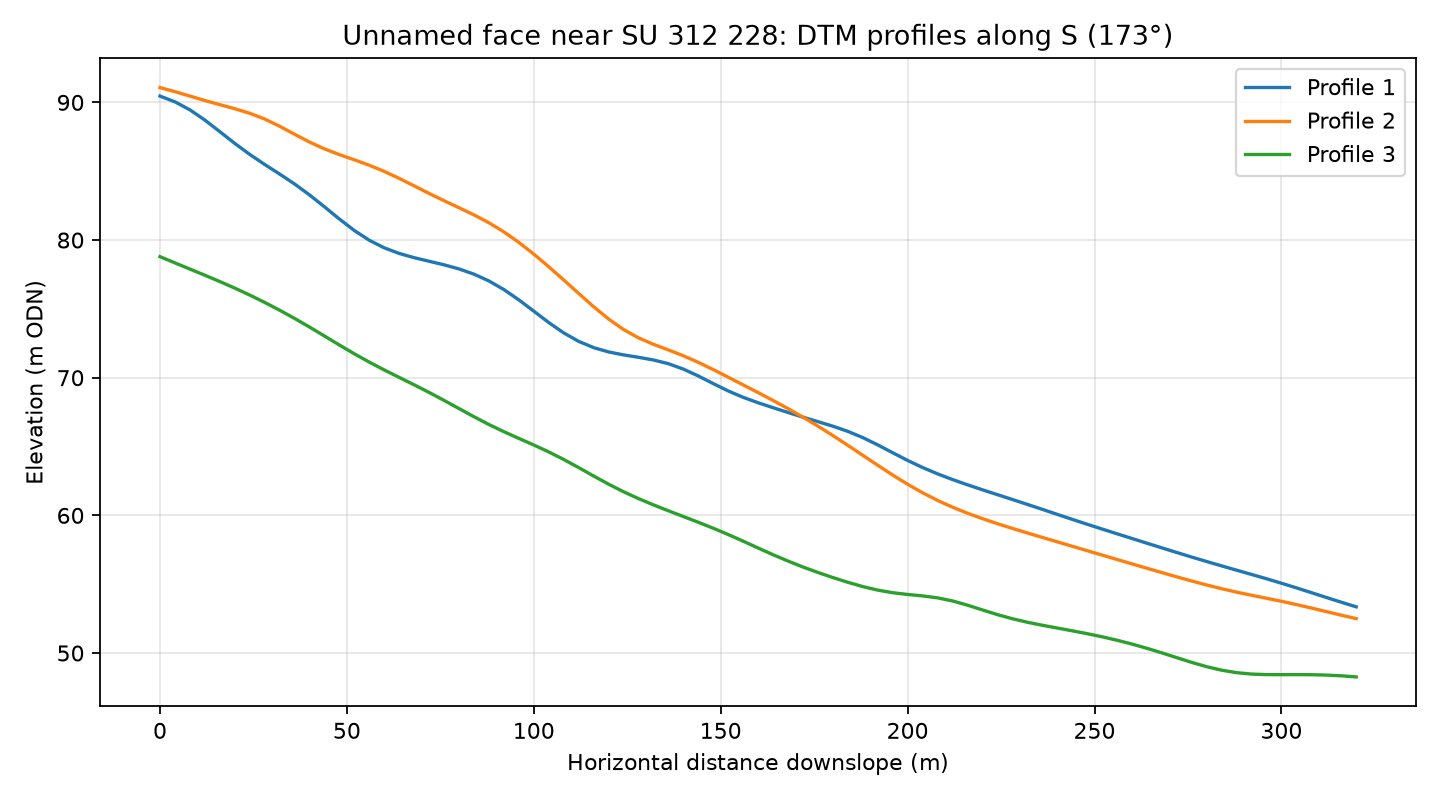

Source data for this figure (header and first rows):
profile, distance_m, elevation_m
1, 0.0, 90.46
1, 4.0, 90.04
1, 8.0, 89.46
1, 12.0, 88.72
1, 16.0, 87.88
1, 20.0, 87.02
1, 24.0, 86.22
1, 28.0, 85.49
1, 32.0, 84.8
1, 36.0, 84.07
1, 40.0, 83.28
1, 44.0, 82.41
1, 48.0, 81.53
1, 52.0, 80.69
1, 56.0, 79.98
1, 60.0, 79.43
1, 64.0, 79.03
1, 68.0, 78.72
1, 72.0, 78.46
1, 76.0, 78.2
1, 80.0, 77.9
1, 84.0, 77.52
1, 88.0, 77.03
1, 92.0, 76.4
1, 96.0, 75.66
1, 100.0, 74.83
1, 104.0, 74.01
1, 108.0, 73.26
1, 112.0, 72.64
1, 116.0, 72.19
1, 120.0, 71.87
1, 124.0, 71.66
1, 128.0, 71.48
1, 132.0, 71.29
1, 136.0, 71.02
1, 140.0, 70.63
1, 144.0, 70.13
1, 148.0, 69.57
1, 152.0, 69.04
1, 156.0, 68.58
1, 160.0, 68.18
1, 164.0, 67.82
1, 168.0, 67.48
1, 172.0, 67.14
1, 176.0, 66.81
1, 180.0, 66.48
1, 184.0, 66.1
1, 188.0, 65.65
1, 192.0, 65.12
1, 196.0, 64.55
1, 200.0, 63.99
1, 204.0, 63.48
1, 208.0, 63.02
1, 212.0, 62.6
1, 216.0, 62.22
1, 220.0, 61.86
1, 224.0, 61.51
1, 228.0, 61.16
1, 232.0, 60.8
1, 236.0, 60.44
... 183 more rows
